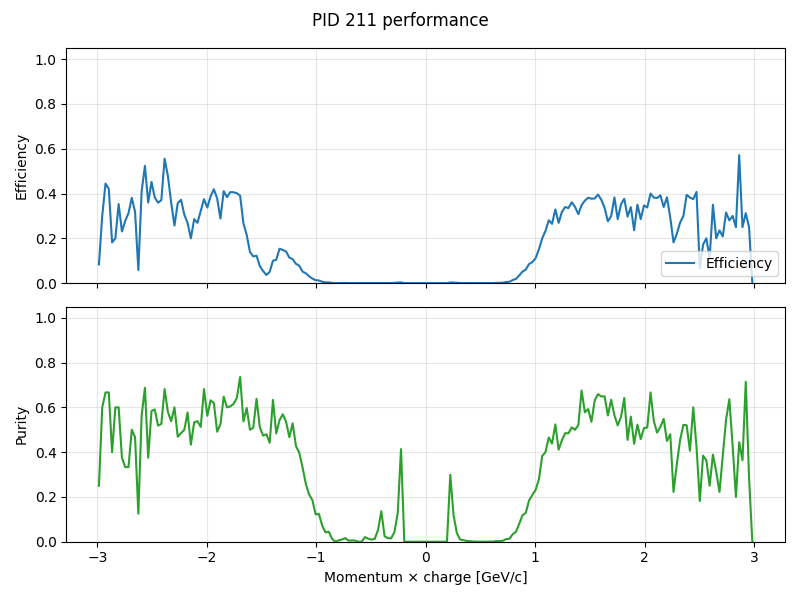

The data file committed next to this chart (first rows):
momentum, truth_count, predicted_count, correct_count, efficiency, purity
-2.985, 12, 4, 1, 0.08333, 0.25
-2.955, 10, 5, 3, 0.3, 0.6
-2.925, 9, 6, 4, 0.4444, 0.6667
-2.895, 19, 12, 8, 0.4211, 0.6667
-2.865, 11, 5, 2, 0.1818, 0.4
-2.835, 15, 5, 3, 0.2, 0.6
-2.805, 17, 10, 6, 0.3529, 0.6
-2.775, 13, 8, 3, 0.2308, 0.375
-2.745, 18, 15, 5, 0.2778, 0.3333
-2.715, 16, 15, 5, 0.3125, 0.3333
-2.685, 21, 16, 8, 0.381, 0.5
-2.655, 22, 15, 7, 0.3182, 0.4667
-2.625, 17, 8, 1, 0.05882, 0.125
-2.595, 22, 16, 9, 0.4091, 0.5625
-2.565, 21, 16, 11, 0.5238, 0.6875
-2.535, 25, 24, 9, 0.36, 0.375
-2.505, 31, 24, 14, 0.4516, 0.5833
-2.475, 34, 22, 13, 0.3824, 0.5909
-2.445, 39, 27, 14, 0.359, 0.5185
-2.415, 27, 19, 10, 0.3704, 0.5263
-2.385, 27, 22, 15, 0.5556, 0.6818
-2.355, 23, 19, 11, 0.4783, 0.5789
-2.325, 39, 26, 14, 0.359, 0.5385
-2.295, 35, 15, 9, 0.2571, 0.6
-2.265, 42, 32, 15, 0.3571, 0.4688
-2.235, 43, 33, 16, 0.3721, 0.4848
-2.205, 62, 38, 19, 0.3065, 0.5
-2.175, 56, 26, 15, 0.2679, 0.5769
-2.145, 65, 30, 13, 0.2, 0.4333
-2.115, 56, 30, 16, 0.2857, 0.5333
-2.085, 52, 26, 14, 0.2692, 0.5385
-2.055, 62, 39, 20, 0.3226, 0.5128
-2.025, 80, 44, 30, 0.375, 0.6818
-1.995, 80, 48, 27, 0.3375, 0.5625
-1.965, 93, 57, 36, 0.3871, 0.6316
-1.935, 93, 63, 39, 0.4194, 0.619
-1.905, 74, 57, 28, 0.3784, 0.4912
-1.875, 111, 61, 32, 0.2883, 0.5246
-1.845, 112, 71, 46, 0.4107, 0.6479
-1.815, 125, 80, 48, 0.384, 0.6
-1.785, 128, 86, 52, 0.4062, 0.6047
-1.755, 138, 91, 56, 0.4058, 0.6154
-1.725, 152, 95, 61, 0.4013, 0.6421
-1.695, 164, 87, 64, 0.3902, 0.7356
-1.665, 161, 80, 43, 0.2671, 0.5375
-1.635, 200, 72, 43, 0.215, 0.5972
-1.605, 216, 60, 30, 0.1389, 0.5
-1.575, 235, 55, 28, 0.1191, 0.5091
-1.545, 245, 47, 30, 0.1224, 0.6383
-1.515, 291, 43, 22, 0.0756, 0.5116
-1.485, 335, 38, 18, 0.05373, 0.4737
-1.455, 330, 25, 12, 0.03636, 0.48
-1.425, 378, 43, 19, 0.05026, 0.4419
-1.395, 380, 60, 38, 0.1, 0.6333
-1.365, 423, 91, 44, 0.104, 0.4835
-1.335, 450, 127, 69, 0.1533, 0.5433
-1.305, 499, 130, 74, 0.1483, 0.5692
-1.275, 596, 157, 84, 0.1409, 0.535
-1.245, 616, 150, 70, 0.1136, 0.4667
-1.215, 681, 138, 73, 0.1072, 0.529
... 140 more rows
